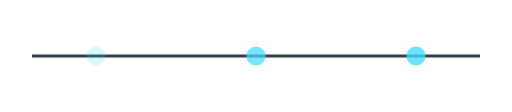
t = 0.00 s
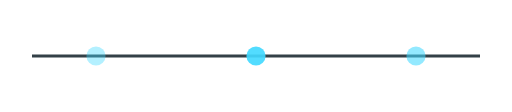
t = 0.18 s
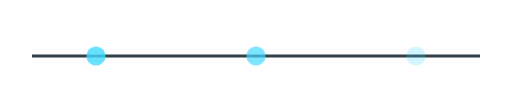
t = 0.53 s
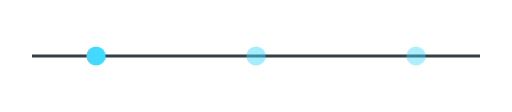
t = 0.70 s
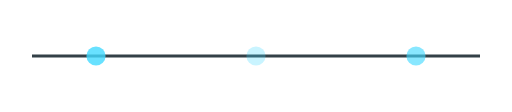
t = 0.88 s
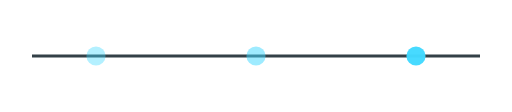
t = 1.23 s

The animated SVG that drew these frames (rendered in a browser with its animation timeline set to each time). Animation: 3 SMIL elements (animate=3); one cycle of 1.40 s, repeats indefinitely.

<svg xmlns="http://www.w3.org/2000/svg" viewBox="0 0 320 70" role="img" aria-label="Loading supply-chain evidence">
  <path d="M20 35h280" stroke="#334047" stroke-width="2"/>
  <g fill="#42D9FF"><circle cx="60" cy="35" r="6"><animate attributeName="opacity" values=".2;1;.2" dur="1.4s" repeatCount="indefinite"/></circle><circle cx="160" cy="35" r="6"><animate attributeName="opacity" values=".2;1;.2" begin="-.45s" dur="1.4s" repeatCount="indefinite"/></circle><circle cx="260" cy="35" r="6"><animate attributeName="opacity" values=".2;1;.2" begin="-.9s" dur="1.4s" repeatCount="indefinite"/></circle></g>
  <style>@media (prefers-reduced-motion:reduce){animate{display:none}}</style>
</svg>
